4-way image classification set "lung_images" from GitHub (Kaumarya/lung-cancer-detection); label vocabulary: adenocarcinoma, large cell carcinoma, normal, squamous cell carcinoma.

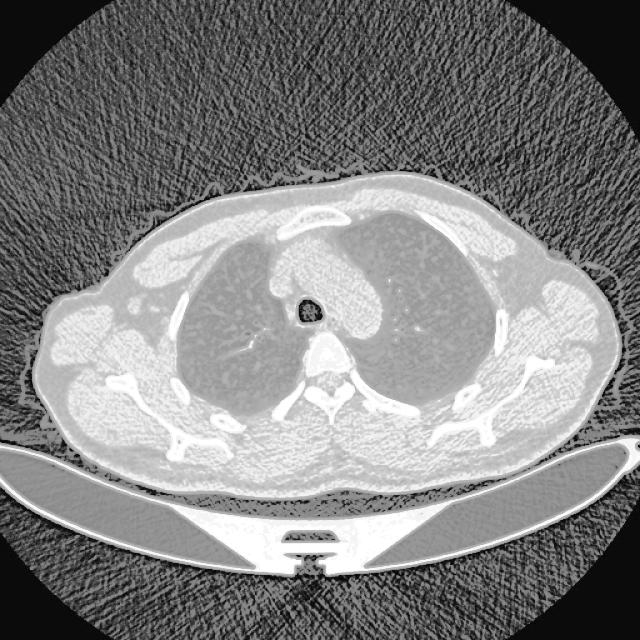
Label: large cell carcinoma

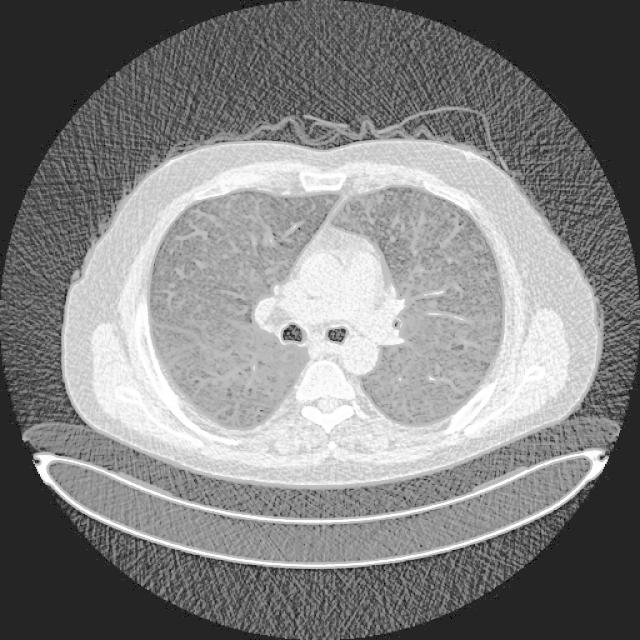
Label: normal

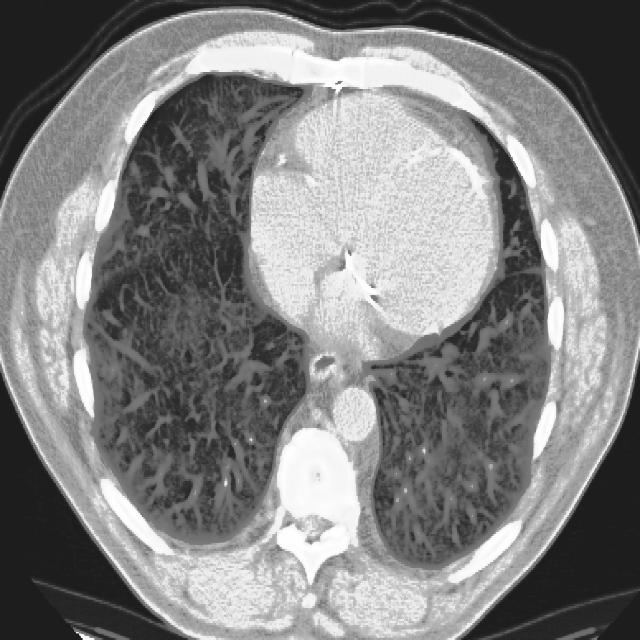
Label: squamous cell carcinoma

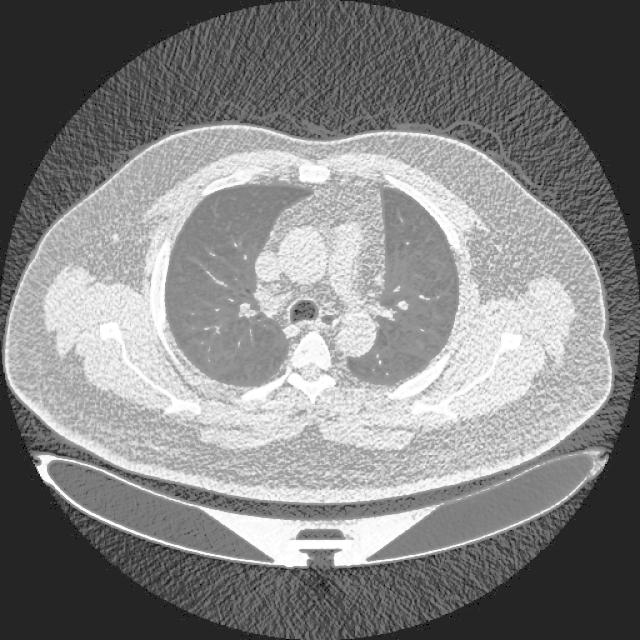
Label: normal

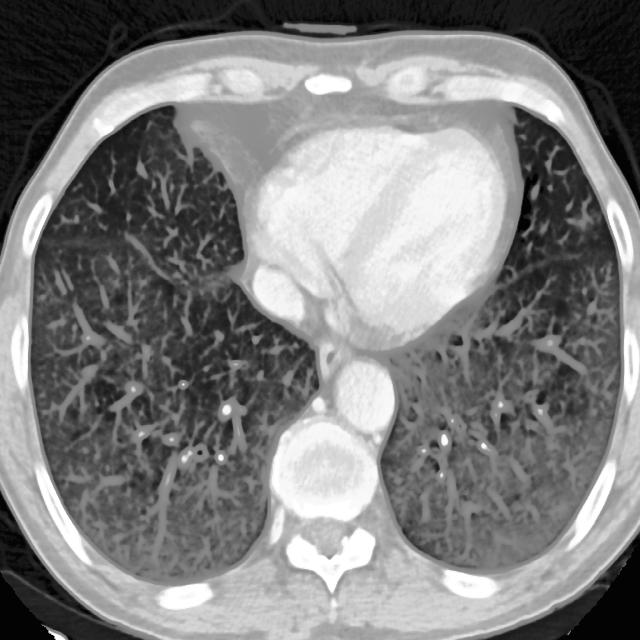
Label: adenocarcinoma

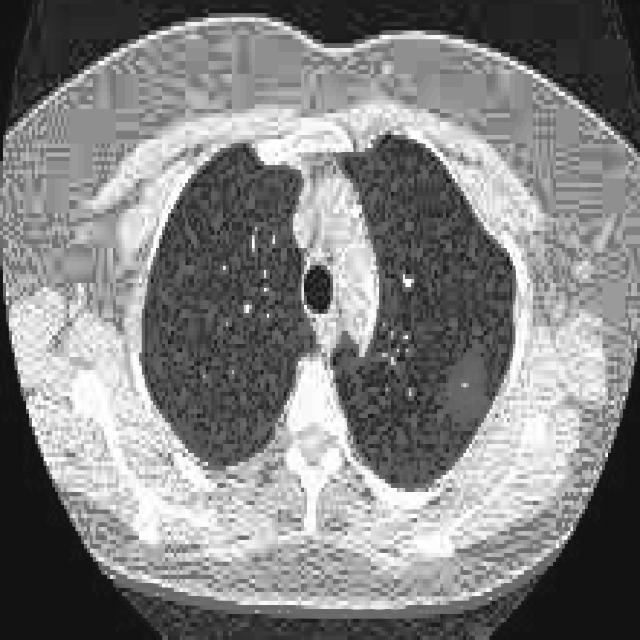
Label: adenocarcinoma
